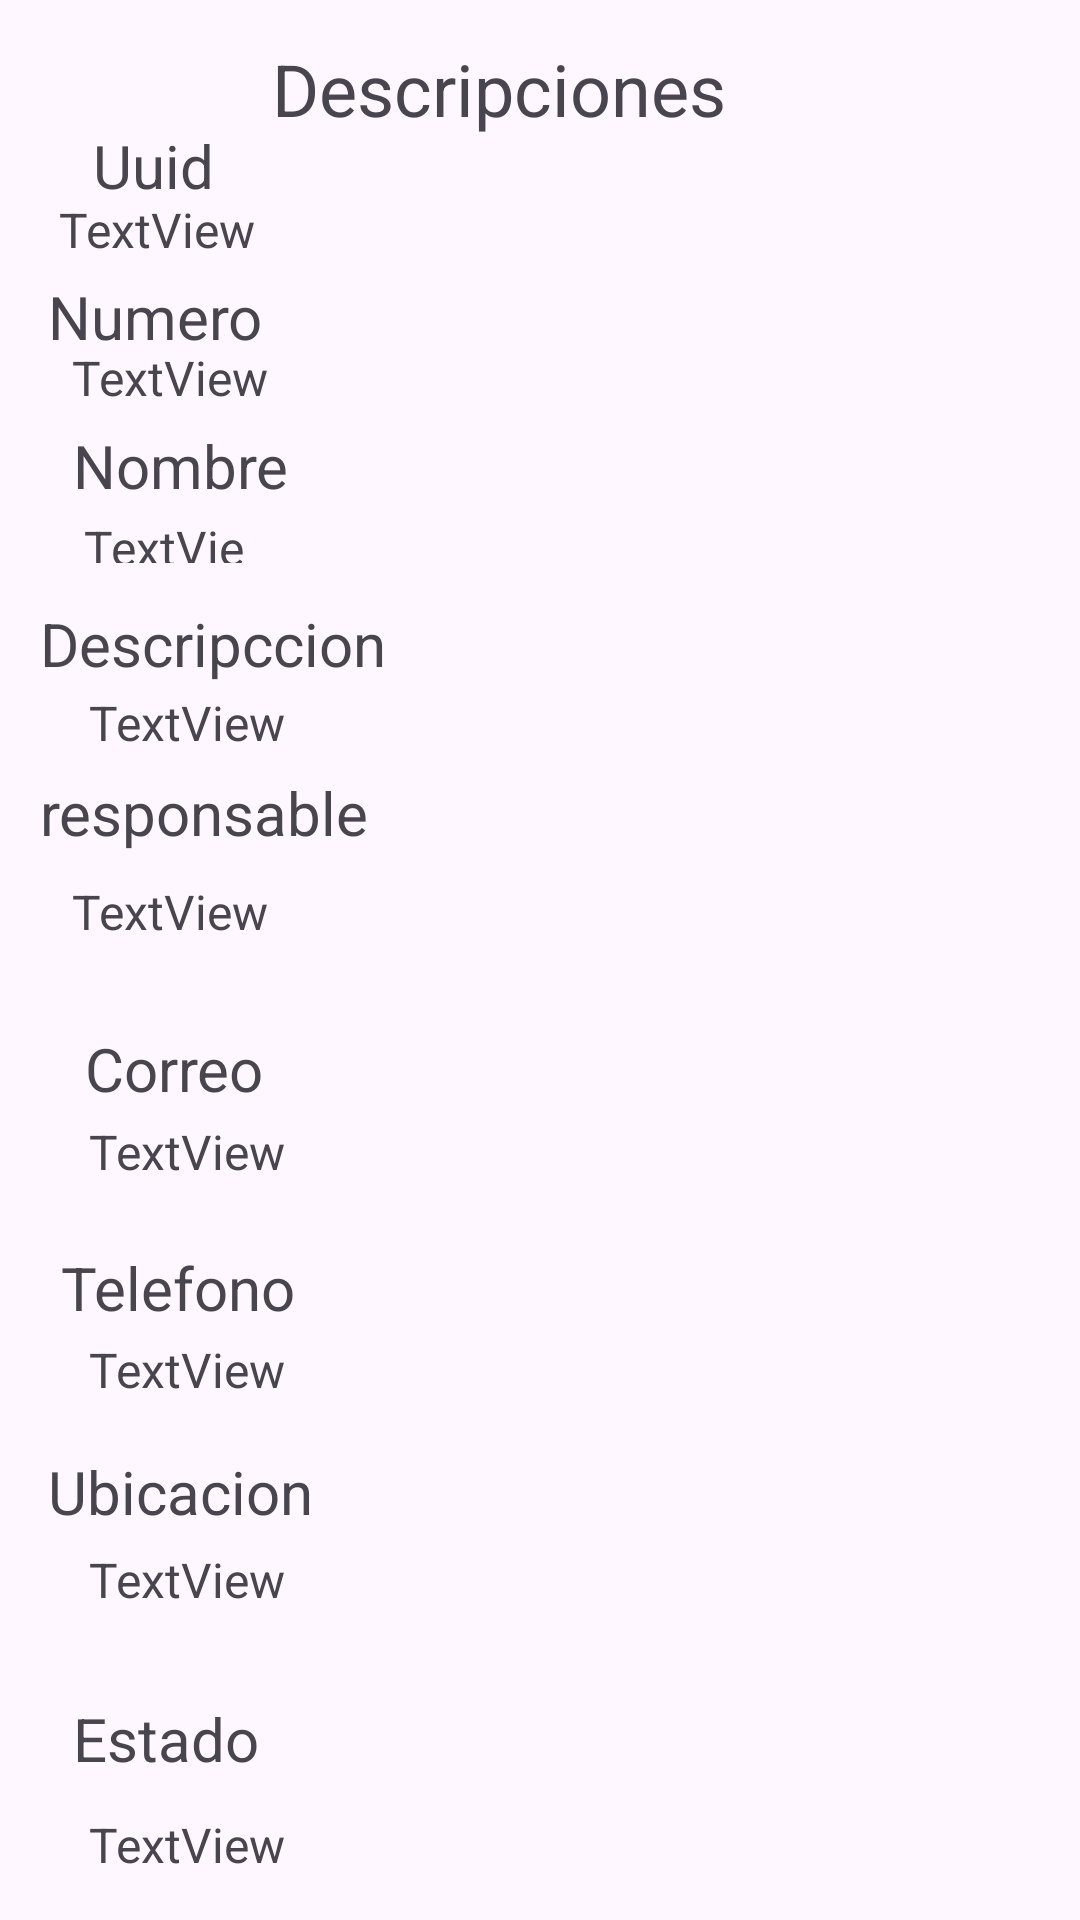

Layout XML and referenced resources for this Android screen:
<!-- AndroidManifest.xml: application theme Theme.Ejercicio2 -->
<!-- res/layout/activity_parametros.xml -->
<?xml version="1.0" encoding="utf-8"?>
<androidx.constraintlayout.widget.ConstraintLayout xmlns:android="http://schemas.android.com/apk/res/android"
    xmlns:app="http://schemas.android.com/apk/res-auto"
    xmlns:tools="http://schemas.android.com/tools"
    android:id="@+id/main"
    android:layout_width="match_parent"
    android:layout_height="match_parent"
    tools:context=".Parametros">

    <TextView
        android:id="@+id/textView7"
        android:layout_width="wrap_content"
        android:layout_height="wrap_content"
        android:text="TextView"
        android:textSize="16sp"
        app:layout_constraintBottom_toBottomOf="parent"
        app:layout_constraintEnd_toEndOf="parent"
        app:layout_constraintHorizontal_bias="0.101"
        app:layout_constraintStart_toStartOf="parent"
        app:layout_constraintTop_toTopOf="parent"
        app:layout_constraintVertical_bias="0.603" />

    <TextView
        android:id="@+id/textView8"
        android:layout_width="wrap_content"
        android:layout_height="wrap_content"
        android:text="TextView"
        android:textSize="16sp"
        app:layout_constraintBottom_toBottomOf="parent"
        app:layout_constraintEnd_toEndOf="parent"
        app:layout_constraintHorizontal_bias="0.101"
        app:layout_constraintStart_toStartOf="parent"
        app:layout_constraintTop_toTopOf="parent"
        app:layout_constraintVertical_bias="0.721" />

    <TextView
        android:id="@+id/textView9"
        android:layout_width="wrap_content"
        android:layout_height="wrap_content"
        android:text="TextView"
        android:textSize="16sp"
        app:layout_constraintBottom_toBottomOf="parent"
        app:layout_constraintEnd_toEndOf="parent"
        app:layout_constraintHorizontal_bias="0.101"
        app:layout_constraintStart_toStartOf="parent"
        app:layout_constraintTop_toTopOf="parent"
        app:layout_constraintVertical_bias="0.834" />

    <TextView
        android:id="@+id/textView10"
        android:layout_width="wrap_content"
        android:layout_height="wrap_content"
        android:text="TextView"
        android:textSize="16sp"
        app:layout_constraintBottom_toBottomOf="parent"
        app:layout_constraintEnd_toEndOf="parent"
        app:layout_constraintHorizontal_bias="0.101"
        app:layout_constraintStart_toStartOf="parent"
        app:layout_constraintTop_toTopOf="parent"
        app:layout_constraintVertical_bias="0.977" />

    <TextView
        android:id="@+id/textView2"
        android:layout_width="wrap_content"
        android:layout_height="wrap_content"
        android:text="TextView"
        android:textSize="16sp"
        app:layout_constraintBottom_toBottomOf="parent"
        app:layout_constraintEnd_toEndOf="parent"
        app:layout_constraintHorizontal_bias="0.082"
        app:layout_constraintStart_toStartOf="parent"
        app:layout_constraintTop_toTopOf="parent"
        app:layout_constraintVertical_bias="0.474" />

    <TextView
        android:id="@+id/textView3"
        android:layout_width="wrap_content"
        android:layout_height="wrap_content"
        android:text="TextView"
        android:textSize="16sp"
        app:layout_constraintBottom_toBottomOf="parent"
        app:layout_constraintEnd_toEndOf="parent"
        app:layout_constraintHorizontal_bias="0.101"
        app:layout_constraintStart_toStartOf="parent"
        app:layout_constraintTop_toTopOf="parent"
        app:layout_constraintVertical_bias="0.372" />

    <TextView
        android:id="@+id/textView4"
        android:layout_width="63dp"
        android:layout_height="16dp"
        android:text="TextView"
        android:textSize="16sp"
        app:layout_constraintBottom_toBottomOf="parent"
        app:layout_constraintEnd_toEndOf="parent"
        app:layout_constraintHorizontal_bias="0.094"
        app:layout_constraintStart_toStartOf="parent"
        app:layout_constraintTop_toTopOf="parent"
        app:layout_constraintVertical_bias="0.275" />

    <TextView
        android:id="@+id/textView6"
        android:layout_width="wrap_content"
        android:layout_height="wrap_content"
        android:text="TextView"
        android:textSize="16sp"
        app:layout_constraintBottom_toBottomOf="parent"
        app:layout_constraintEnd_toEndOf="parent"
        app:layout_constraintHorizontal_bias="0.082"
        app:layout_constraintStart_toStartOf="parent"
        app:layout_constraintTop_toTopOf="parent"
        app:layout_constraintVertical_bias="0.186" />

    <TextView
        android:id="@+id/textView11"
        android:layout_width="wrap_content"
        android:layout_height="wrap_content"
        android:text="TextView"
        android:textSize="16sp"
        app:layout_constraintBottom_toBottomOf="parent"
        app:layout_constraintEnd_toEndOf="parent"
        app:layout_constraintHorizontal_bias="0.067"
        app:layout_constraintStart_toStartOf="parent"
        app:layout_constraintTop_toTopOf="parent"
        app:layout_constraintVertical_bias="0.106" />

    <TextView
        android:id="@+id/textView5"
        android:layout_width="84dp"
        android:layout_height="34dp"
        android:text="Estado"
        android:textSize="20sp"
        app:layout_constraintBottom_toBottomOf="parent"
        app:layout_constraintEnd_toEndOf="parent"
        app:layout_constraintHorizontal_bias="0.088"
        app:layout_constraintStart_toStartOf="parent"
        app:layout_constraintTop_toTopOf="parent"
        app:layout_constraintVertical_bias="0.934" />

    <TextView
        android:id="@+id/textView12"
        android:layout_width="wrap_content"
        android:layout_height="wrap_content"
        android:text="Ubicacion"
        android:textSize="20sp"
        app:layout_constraintBottom_toBottomOf="parent"
        app:layout_constraintEnd_toEndOf="parent"
        app:layout_constraintHorizontal_bias="0.059"
        app:layout_constraintStart_toStartOf="parent"
        app:layout_constraintTop_toTopOf="parent"
        app:layout_constraintVertical_bias="0.789" />

    <TextView
        android:id="@+id/textView13"
        android:layout_width="wrap_content"
        android:layout_height="wrap_content"
        android:text="Telefono"
        android:textSize="20sp"
        app:layout_constraintBottom_toBottomOf="parent"
        app:layout_constraintEnd_toEndOf="parent"
        app:layout_constraintHorizontal_bias="0.072"
        app:layout_constraintStart_toStartOf="parent"
        app:layout_constraintTop_toTopOf="parent"
        app:layout_constraintVertical_bias="0.678" />

    <TextView
        android:id="@+id/textView14"
        android:layout_width="wrap_content"
        android:layout_height="wrap_content"
        android:text="Correo"
        android:textSize="20sp"
        app:layout_constraintBottom_toBottomOf="parent"
        app:layout_constraintEnd_toEndOf="parent"
        app:layout_constraintHorizontal_bias="0.094"
        app:layout_constraintStart_toStartOf="parent"
        app:layout_constraintTop_toTopOf="parent"
        app:layout_constraintVertical_bias="0.559" />

    <TextView
        android:id="@+id/textView15"
        android:layout_width="wrap_content"
        android:layout_height="wrap_content"
        android:text="responsable"
        android:textSize="20sp"
        app:layout_constraintBottom_toBottomOf="parent"
        app:layout_constraintEnd_toEndOf="parent"
        app:layout_constraintHorizontal_bias="0.053"
        app:layout_constraintStart_toStartOf="parent"
        app:layout_constraintTop_toTopOf="parent"
        app:layout_constraintVertical_bias="0.42" />

    <TextView
        android:id="@+id/textView16"
        android:layout_width="wrap_content"
        android:layout_height="wrap_content"
        android:text="Descripccion"
        android:textSize="20sp"
        app:layout_constraintBottom_toBottomOf="parent"
        app:layout_constraintEnd_toEndOf="parent"
        app:layout_constraintHorizontal_bias="0.054"
        app:layout_constraintStart_toStartOf="parent"
        app:layout_constraintTop_toTopOf="parent"
        app:layout_constraintVertical_bias="0.328" />

    <TextView
        android:id="@+id/textView17"
        android:layout_width="wrap_content"
        android:layout_height="wrap_content"
        android:text="Nombre"
        android:textSize="20sp"
        app:layout_constraintBottom_toBottomOf="parent"
        app:layout_constraintEnd_toEndOf="parent"
        app:layout_constraintHorizontal_bias="0.085"
        app:layout_constraintStart_toStartOf="parent"
        app:layout_constraintTop_toTopOf="parent"
        app:layout_constraintVertical_bias="0.231" />

    <TextView
        android:id="@+id/textView18"
        android:layout_width="wrap_content"
        android:layout_height="wrap_content"
        android:text="Numero"
        android:textSize="20sp"
        app:layout_constraintBottom_toBottomOf="parent"
        app:layout_constraintEnd_toEndOf="parent"
        app:layout_constraintHorizontal_bias="0.056"
        app:layout_constraintStart_toStartOf="parent"
        app:layout_constraintTop_toTopOf="parent"
        app:layout_constraintVertical_bias="0.15" />

    <TextView
        android:id="@+id/textView19"
        android:layout_width="wrap_content"
        android:layout_height="wrap_content"
        android:text="Uuid"
        android:textSize="20sp"
        app:layout_constraintBottom_toBottomOf="parent"
        app:layout_constraintEnd_toEndOf="parent"
        app:layout_constraintHorizontal_bias="0.097"
        app:layout_constraintStart_toStartOf="parent"
        app:layout_constraintTop_toTopOf="parent"
        app:layout_constraintVertical_bias="0.068" />

    <TextView
        android:id="@+id/textView20"
        android:layout_width="wrap_content"
        android:layout_height="wrap_content"
        android:text="Descripciones"
        android:textSize="24sp"
        app:layout_constraintBottom_toBottomOf="parent"
        app:layout_constraintEnd_toEndOf="parent"
        app:layout_constraintHorizontal_bias="0.434"
        app:layout_constraintStart_toStartOf="parent"
        app:layout_constraintTop_toTopOf="parent"
        app:layout_constraintVertical_bias="0.022" />

</androidx.constraintlayout.widget.ConstraintLayout>
<!-- resources referenced by this layout -->
<resources>
  <style name="Theme.Ejercicio2" parent="Base.Theme.Ejercicio2" />
  <style name="Base.Theme.Ejercicio2" parent="Theme.Material3.DayNight.NoActionBar">
          
          
      </style>
</resources>
